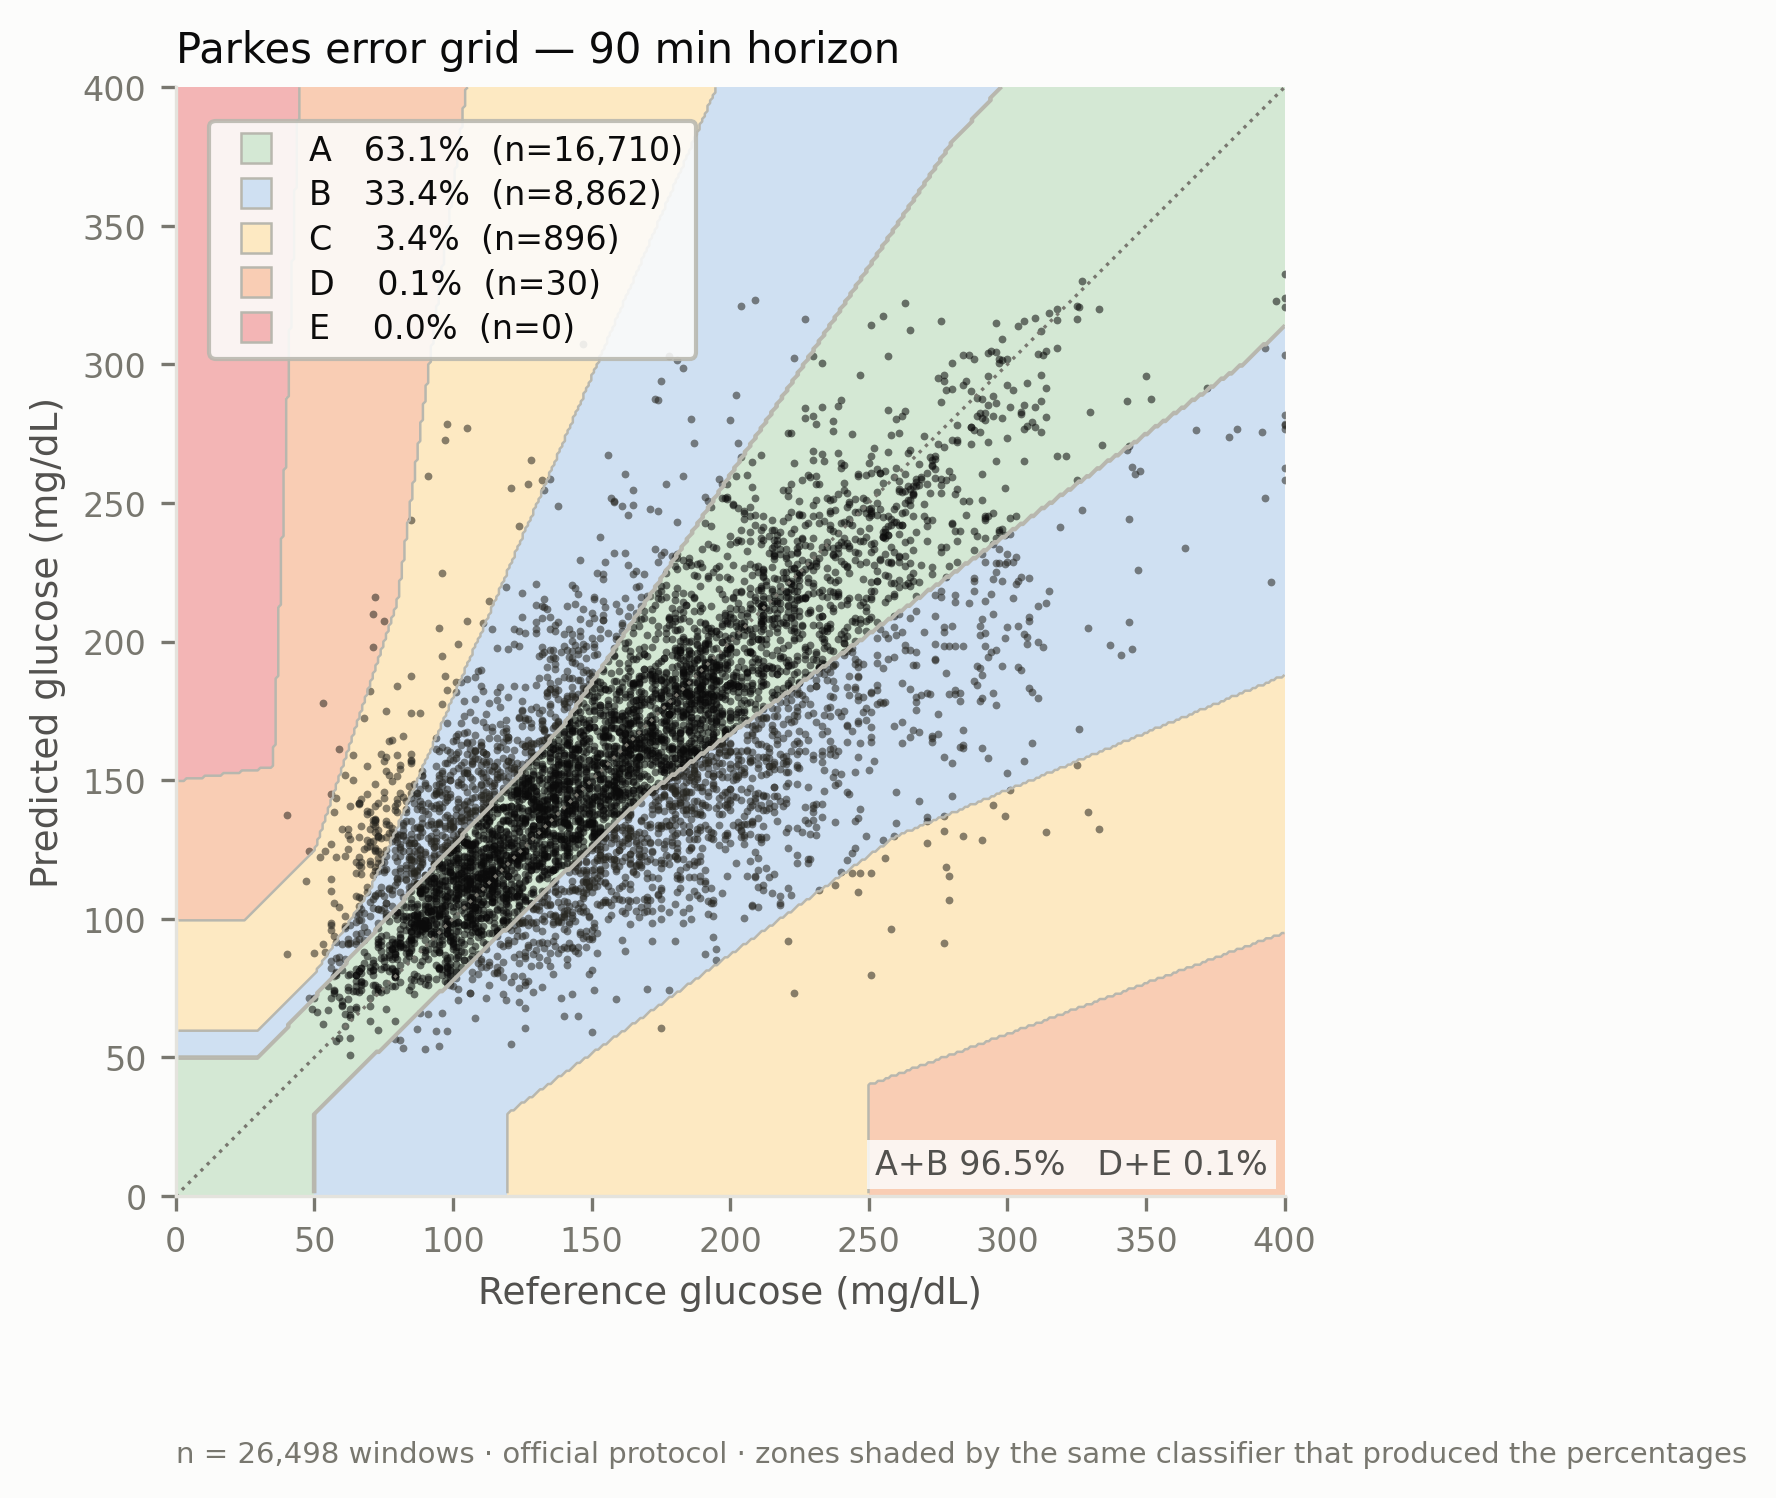

The table this chart was drawn from, first rows:
grid, horizon_min, zone, percent, n
parkes, 90, A, 63.06, 16710
parkes, 90, B, 33.44, 8862
parkes, 90, C, 3.381, 896
parkes, 90, D, 0.1132, 30
parkes, 90, E, 0.0, 0
